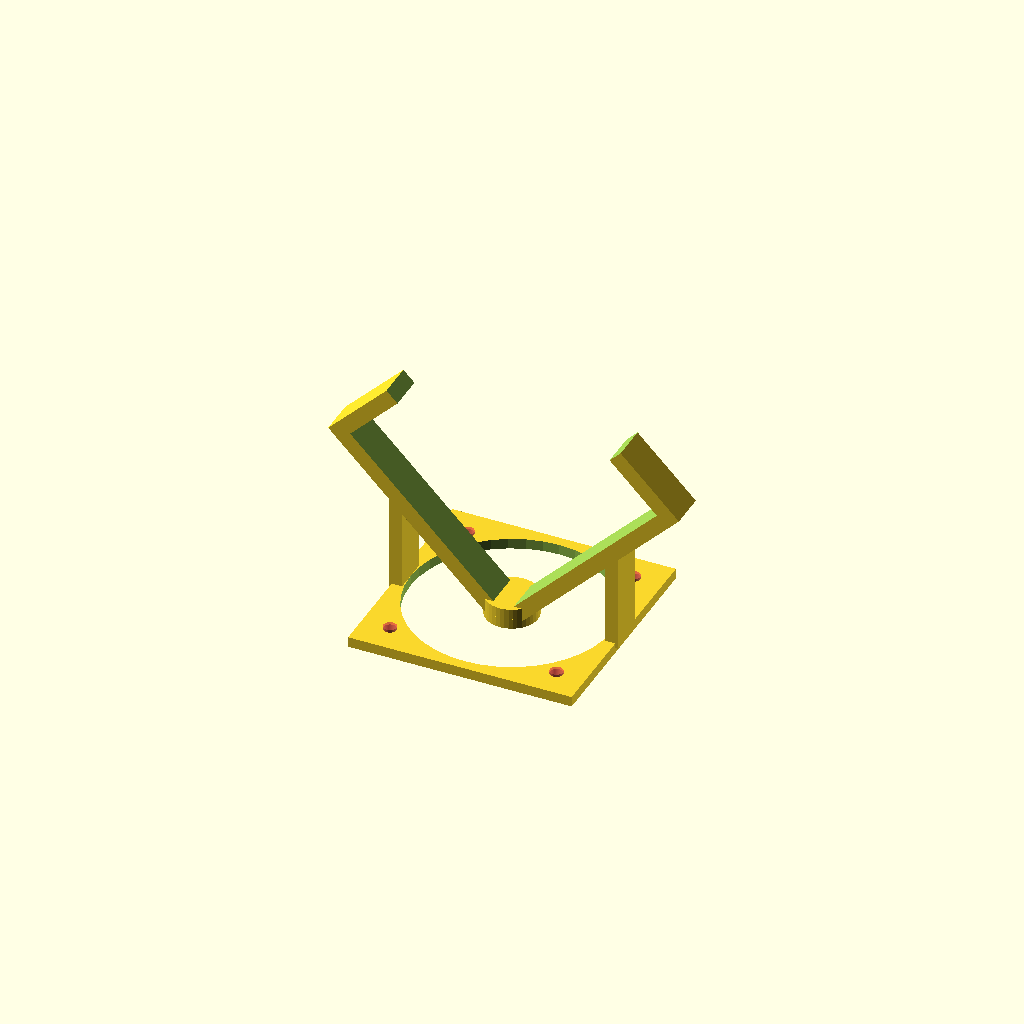
Cell 1 — every parameter at its default value.
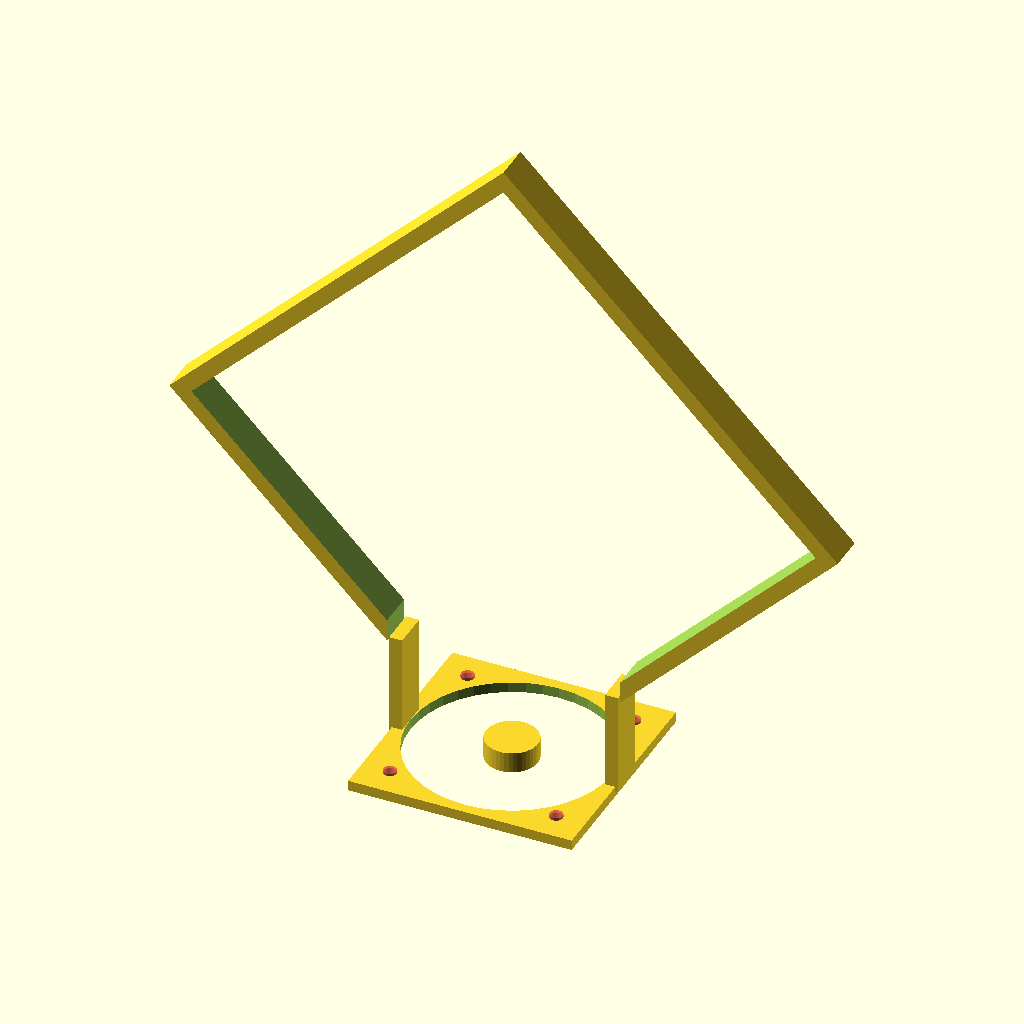
Cell 2: motor_side_length = 86.4 (everything else at default).
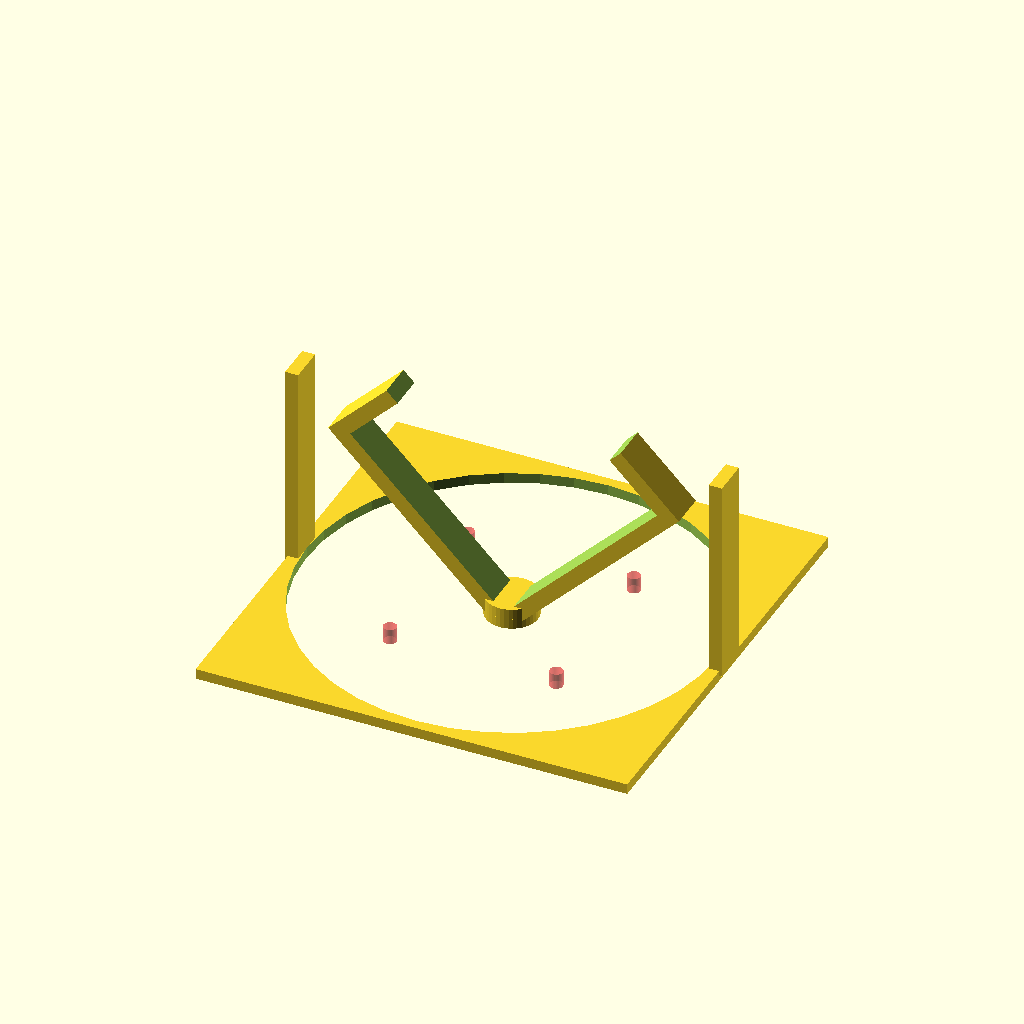
Cell 3: the same model with fan_side = 80.
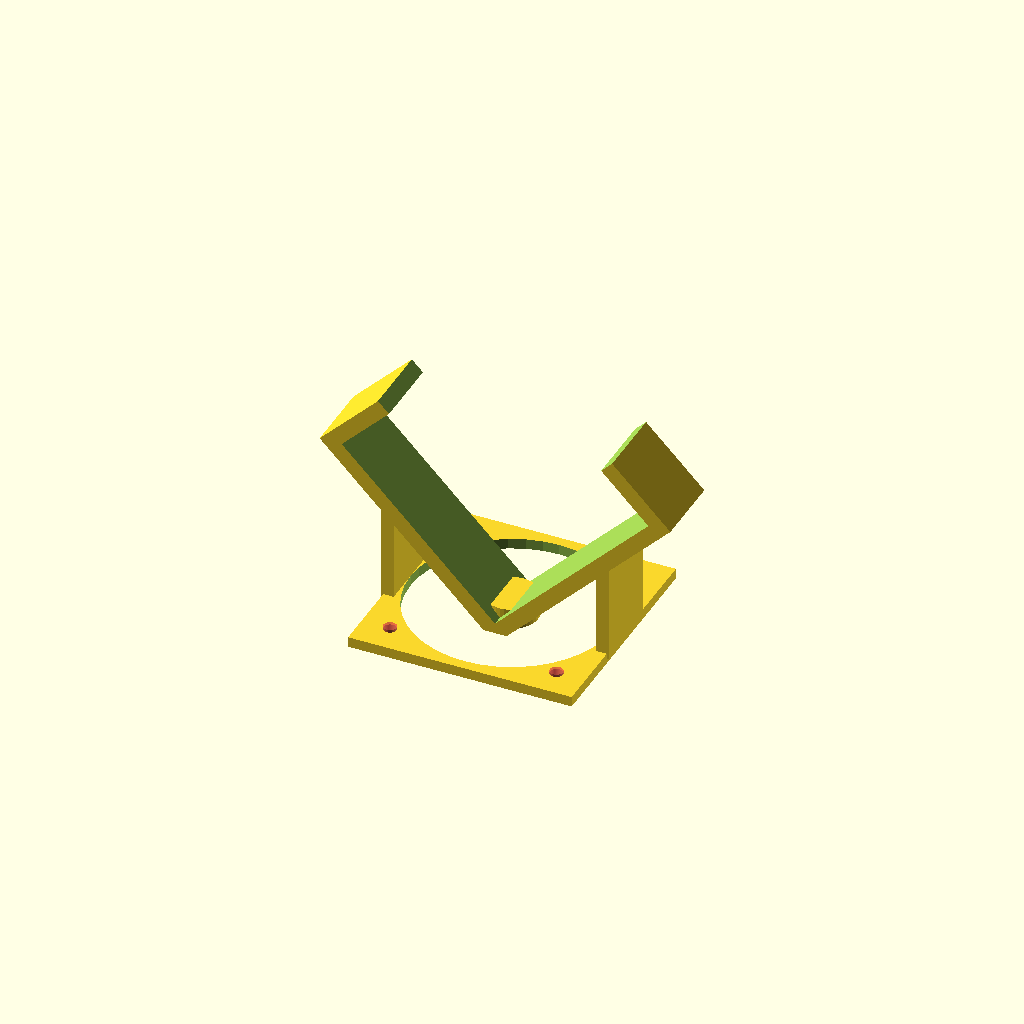
Cell 4: the same model with arm_width = 14.
All cells are drawn from one camera (rotation 55°, 0°, 25°, orthographic, colour scheme Cornfield), so only the parameter changes between them.
The OpenSCAD source (PrinterParts/stepper_fan_attachment.scad):

$fn=40;

motor_side_length = 43.2;
motor_corner_to_corner_length =
    sqrt(2*(motor_side_length*motor_side_length));

    //fan_side=35;
//bolt_hole_distance=29;
fan_side=40;
bolt_hole_distance=32;

// 30mm fan
//fan_side=30;
//bolt_hole_distance=24;

// 35mm fan
//fan_side=35;
//bolt_hole_distance=29;

// 40mm fan
//fan_side=40;
//bolt_hole_distance=32;

arm_width=7;


stepper_fan_attachment();

module arms() {
    
    rotate([0,0,45])
    difference() {
        translate([0, 0, arm_width/2])
        cube([
            motor_side_length + 4.5,
            motor_side_length + 4.5,
            arm_width
        ], center=true);

        translate([0, 0, arm_width/2])
        cube([
            motor_side_length - 1.5,
            motor_side_length - 1.5,
            arm_width + 1
        ], center=true);

        translate([-8, -8, -0.5])
        cube([40, 40, arm_width + 1]);

        rotate([0, 0, 45])
        translate([-53.9, 0, arm_width/2])
        cube([44.8, 44.8, arm_width + 1], center=true);
    }
    translate([
        0, -motor_corner_to_corner_length/2 - 0.96,
        arm_width/2
    ])
    rotate([-90, 0, 0])
    cylinder(d=10, h=4);

    translate([
        -(fan_side+4)/2,
        -motor_corner_to_corner_length/2, 0
    ])
    cube([2.5, (fan_side)/2, arm_width]);

    translate([
        (fan_side + 4)/2  -2.5,
        -motor_corner_to_corner_length/2, 0
    ])
    cube([2.5, (fan_side)/2, arm_width]);
}

module fan_mount() {
    bolt_hole_position = bolt_hole_distance/2;

    rotate([90, 0, 0])
    difference() {
        cube(
            [fan_side + 3, fan_side + 3, 2], center=true
        );

        translate([0, 0, -1.5])
        cylinder(d=fan_side - 1, h=5);

        #translate([
            bolt_hole_position,
            bolt_hole_position, -1.5
        ])
        cylinder(d=2.5, h=3);

        #translate([
            -bolt_hole_position,
            bolt_hole_position, -1.5
        ])
        cylinder(d=2.5, h=3);

        #translate([
            -bolt_hole_position,
            -bolt_hole_position, -1.5
        ])
        cylinder(d=2.5, h=3);

        #translate([
            bolt_hole_position,
            -bolt_hole_position, -1.5
        ])
        cylinder(d=2.5, h=3);
    }
}

module stepper_fan_attachment() {
    rotate([90, 0, 0]) {
        translate([0, 0, -arm_width/2])
        arms();

        translate([
            0, -motor_corner_to_corner_length/2, 0
        ])
        fan_mount();
    }
}
Parameter table extracted from the source (name, type, default, range or options):
motor_side_length: number, default 43.2
fan_side: number, default 40
bolt_hole_distance: number, default 32
arm_width: number, default 7
